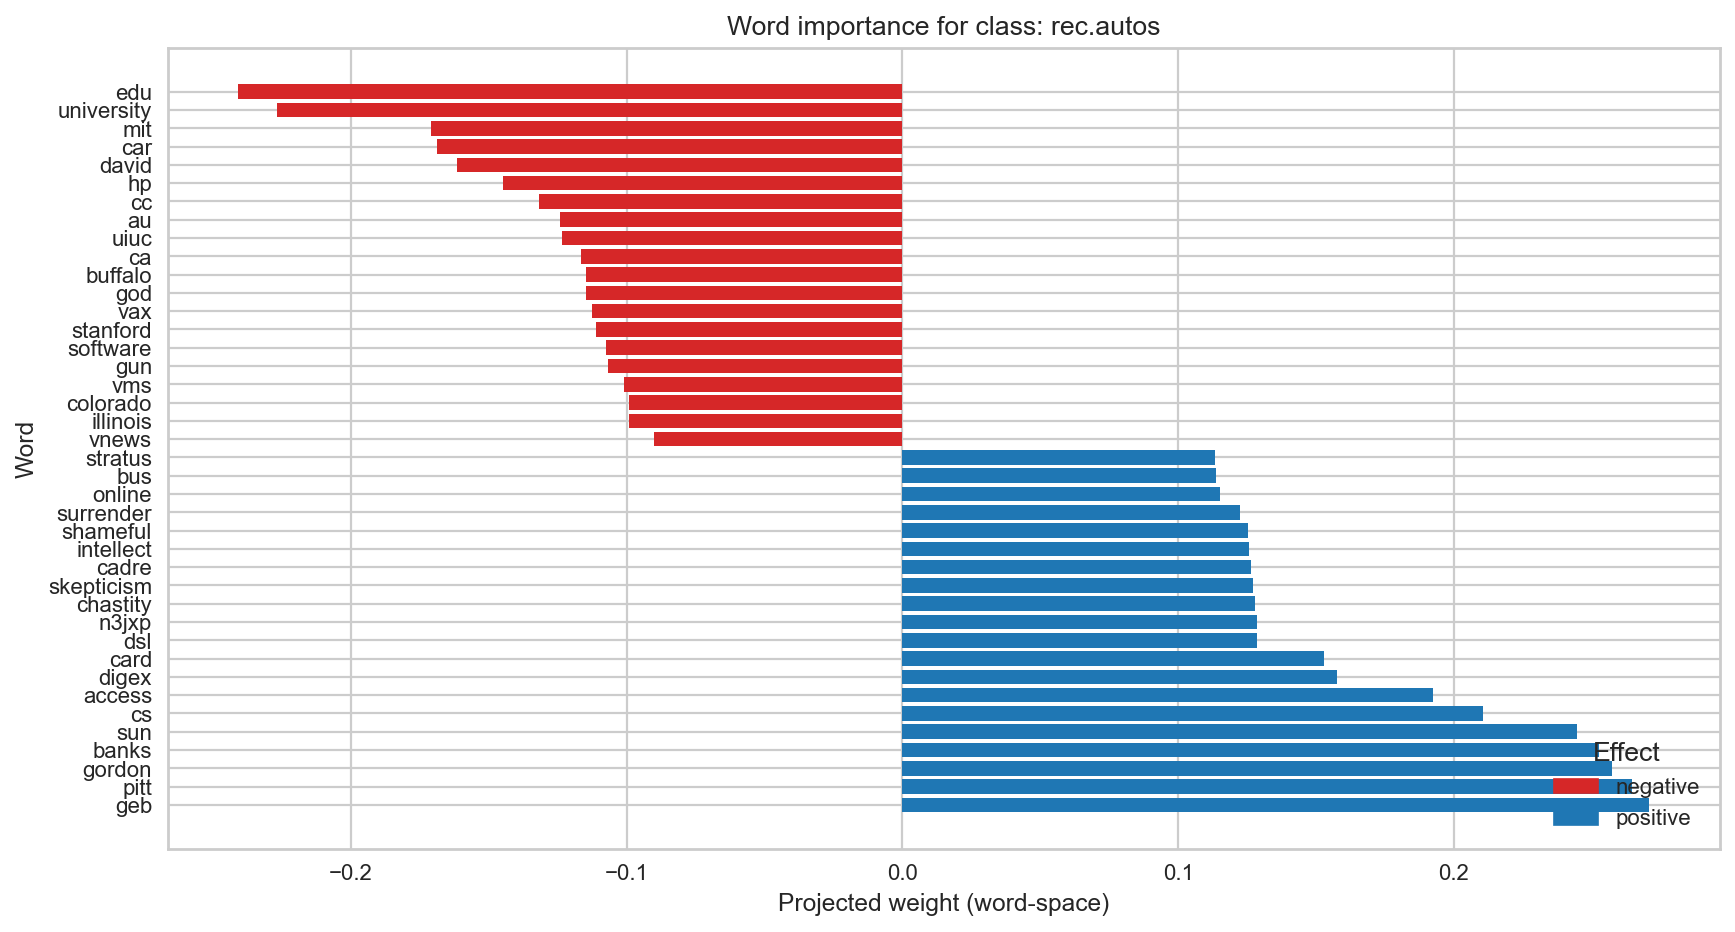

Values plotted in this chart, from the file beside it:
Word, Weight, Effect
edu, -0.2409, negative
university, -0.2269, negative
mit, -0.1709, negative
car, -0.1687, negative
david, -0.1617, negative
hp, -0.145, negative
cc, -0.1318, negative
au, -0.1243, negative
uiuc, -0.1234, negative
ca, -0.1166, negative
buffalo, -0.1149, negative
god, -0.1149, negative
vax, -0.1125, negative
stanford, -0.1113, negative
software, -0.1076, negative
gun, -0.1069, negative
vms, -0.101, negative
colorado, -0.0992, negative
illinois, -0.09907, negative
vnews, -0.09016, negative
stratus, 0.1134, positive
bus, 0.1136, positive
online, 0.1153, positive
surrender, 0.1224, positive
shameful, 0.1253, positive
intellect, 0.1256, positive
cadre, 0.1265, positive
skepticism, 0.1271, positive
chastity, 0.128, positive
n3jxp, 0.1286, positive
dsl, 0.1287, positive
card, 0.1531, positive
digex, 0.1577, positive
access, 0.1925, positive
cs, 0.2106, positive
sun, 0.2447, positive
banks, 0.2525, positive
gordon, 0.2574, positive
pitt, 0.2646, positive
geb, 0.2709, positive
